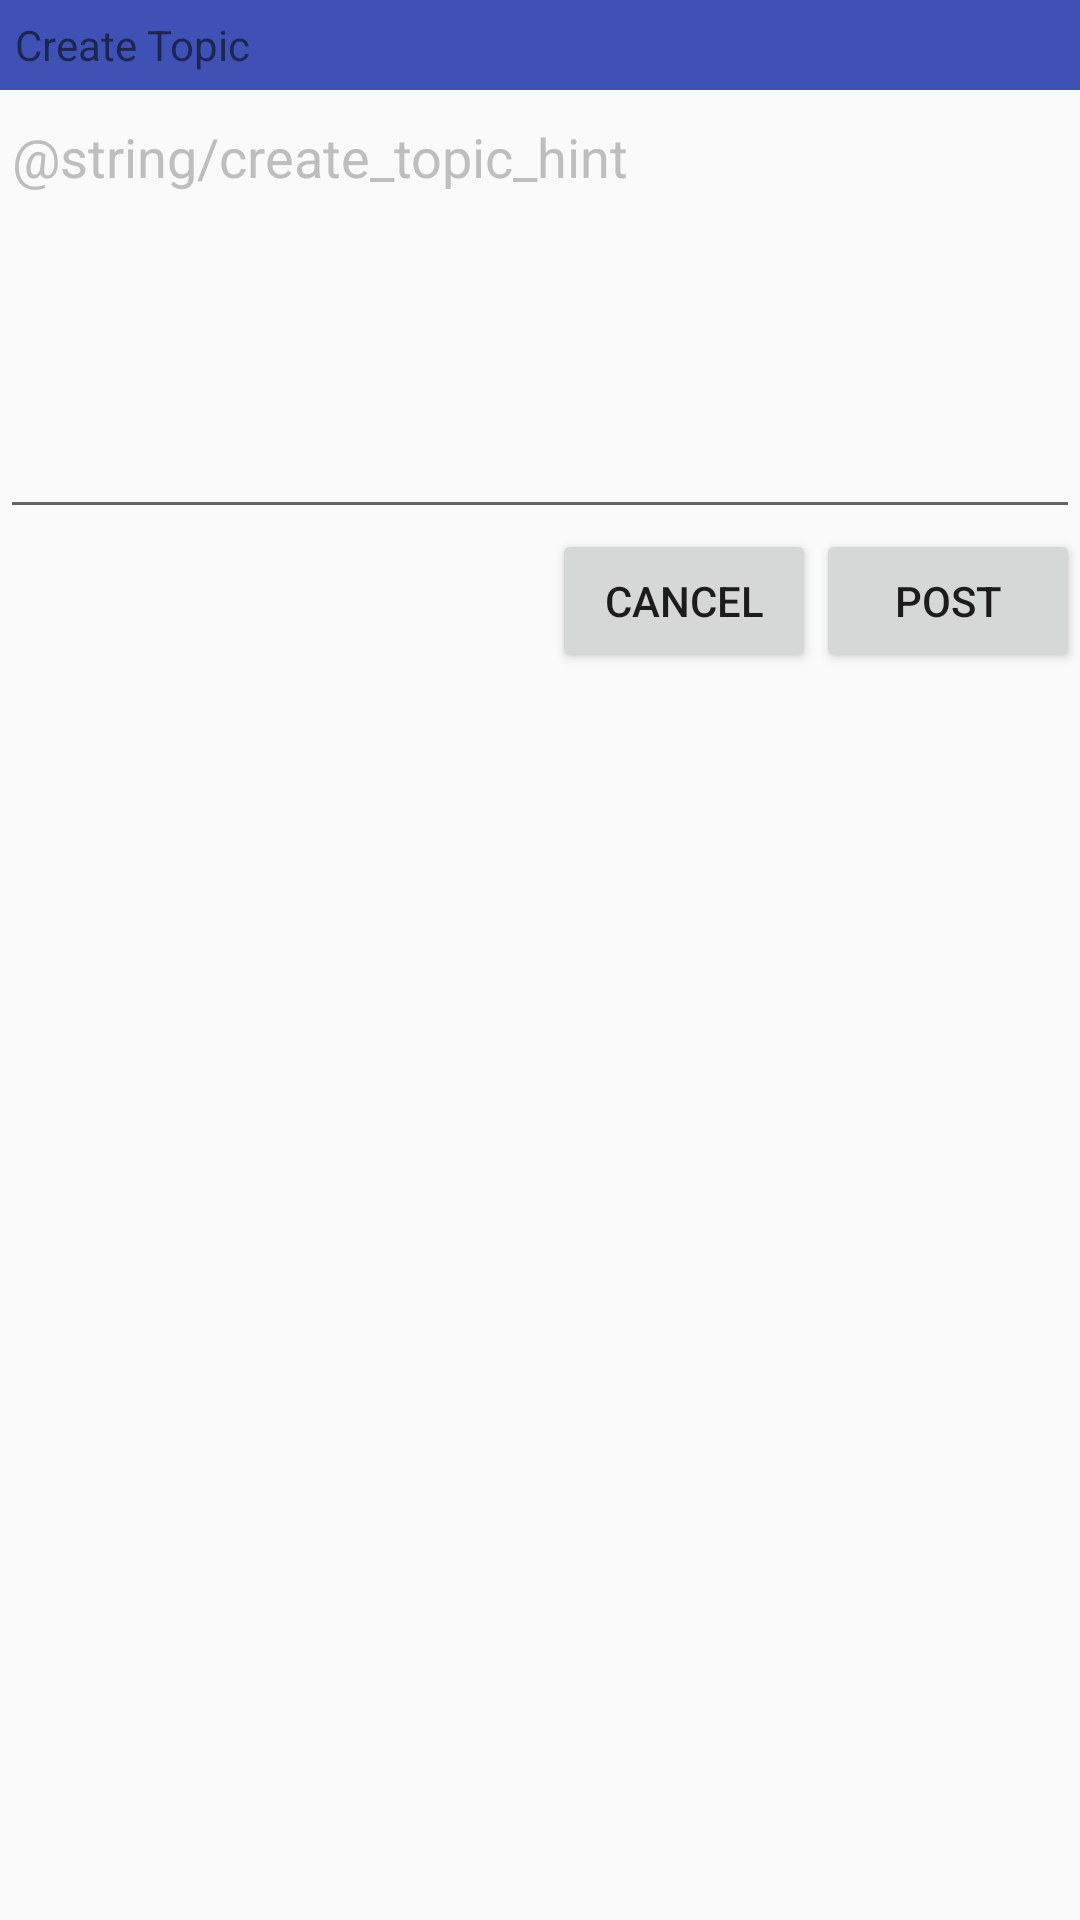

Android layout source for this screen:
<!-- AndroidManifest.xml: application theme AppTheme -->
<!-- res/layout/fragment_dialog.xml -->
<?xml version="1.0" encoding="utf-8"?>
<RelativeLayout xmlns:android="http://schemas.android.com/apk/res/android"
    android:layout_width="wrap_content"
    android:layout_height="wrap_content" >

    <TextView
        android:id="@+id/id_label_title"
        android:layout_width="match_parent"
        android:layout_height="30dp"
        android:gravity="center_vertical"
        android:background="@color/colorPrimary"
        android:paddingLeft="5dp"
        android:text="Create Topic" />

    <EditText
        android:id="@+id/id_txt_content"
        android:layout_width="match_parent"
        android:layout_height="wrap_content"
        android:layout_below="@id/id_label_title"
        android:hint="@string/create_topic_hint"
        android:textColorHint="@color/colorGray"
        android:imeOptions="actionDone"
        android:inputType="textMultiLine"
        android:lines="8"
        android:minLines="6"
        android:gravity="top|left"
        android:maxLines="10"
        android:scrollbars="vertical"
        />

    <Button
        android:id="@+id/id_btn_post"
        android:layout_width="wrap_content"
        android:layout_height="wrap_content"
        android:layout_alignParentRight="true"
        android:layout_below="@id/id_txt_content"
        android:text="POST" />

    <Button
        android:id="@+id/id_btn_cancel"
        android:layout_width="wrap_content"
        android:layout_height="wrap_content"
        android:layout_below="@id/id_txt_content"
        android:layout_toLeftOf="@id/id_btn_post"
        android:text="CANCEL" />

</RelativeLayout>
<!-- resources referenced by this layout -->
<resources>
  <color name="colorGray">#BEBEBE</color>
  <color name="colorPrimary">#3F51B5</color>
  <style name="AppTheme" parent="Theme.AppCompat.Light.DarkActionBar">
          
          <item name="colorPrimary">@color/colorPrimary</item>
          <item name="colorPrimaryDark">@color/colorPrimaryDark</item>
          <item name="colorAccent">@color/colorAccent</item>
      </style>
  <color name="colorPrimaryDark">#303F9F</color>
  <color name="colorAccent">#FF4081</color>
</resources>
